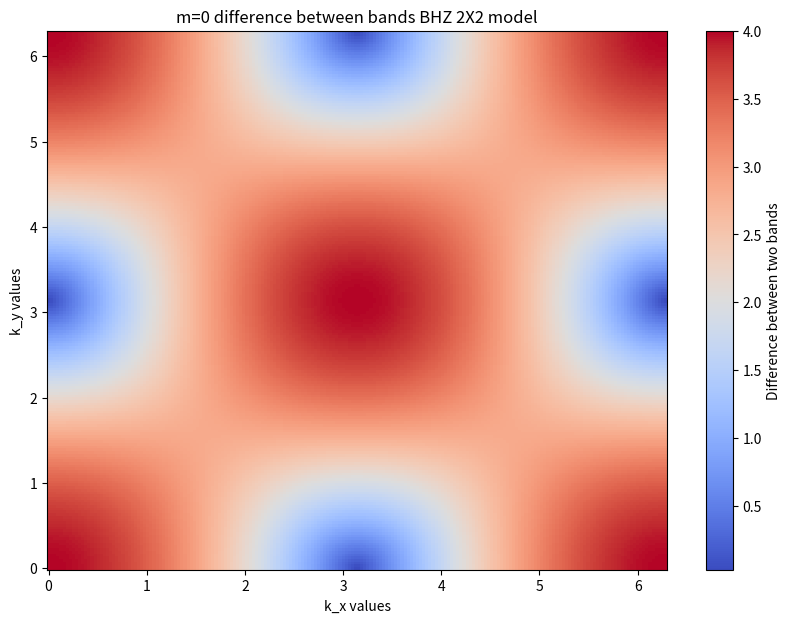

The matplotlib source for this figure:
import numpy as np
import matplotlib.pyplot as plt
N=200
m=0
kxpoints=np.linspace(0,2*np.pi,N)
kypoints=np.linspace(0,2*np.pi,N)

Kx,Ky=np.meshgrid(kxpoints,kypoints)

#eigenvalue calculation

def eigenvalueH(kx,ky,m):
    H12=np.sin(kx)- (1j)* (np.sin(ky))
    H21=np.sin(kx)+ (1j)* (np.sin(ky))
    H11=m + np.cos(kx) + np.cos(ky)
    H22=-H11

    H=np.array([[H11, H12],[H21, H22]])
    E=np.linalg.eigvals(H)
    Ereal=[]
    for i in range(len(E)):
        Ereal.append(E[i].real)
    Ereal.sort()
    return(Ereal)

#print(eigenvalueH(3,3,2))
greatereigval=np.zeros((N,N), dtype=complex)
for i in range(N):
    for j in range(N):
        greatereigval[i,j]=eigenvalueH(kxpoints[i],kypoints[j],m)[1]

lessereigval=np.zeros((N,N), dtype=complex)
for i in range(N):
    for j in range(N):
        lessereigval[i,j]=eigenvalueH(kxpoints[i],kypoints[j],m)[0]
        
#fig=plt.figure(figsize=(10,7))
#ax=fig.add_subplot(111,projection='3d')

#ax.plot_surface(Kx,Ky,greatereigval,color='red')#greater eigenvalue
#ax.plot_surface(Kx,Ky,lessereigval,color='blue')#lesser eigenvalue

#ax.set_xlabel('Kx')
#ax.set_ylabel('Ky')
#ax.set_zlabel('Ek')
#ax.set_title('Band structure 2X2 BHZ model m=5')

#plt.show()
plt.figure(figsize=(10,7))
plt.pcolormesh(Kx,Ky,np.real(greatereigval-lessereigval),shading='auto',cmap='coolwarm')
plt.colorbar(label="Difference between two bands")
plt.xlabel("k_x values")
plt.ylabel("k_y values")
plt.title("m=0 difference between bands BHZ 2X2 model")
plt.show()
